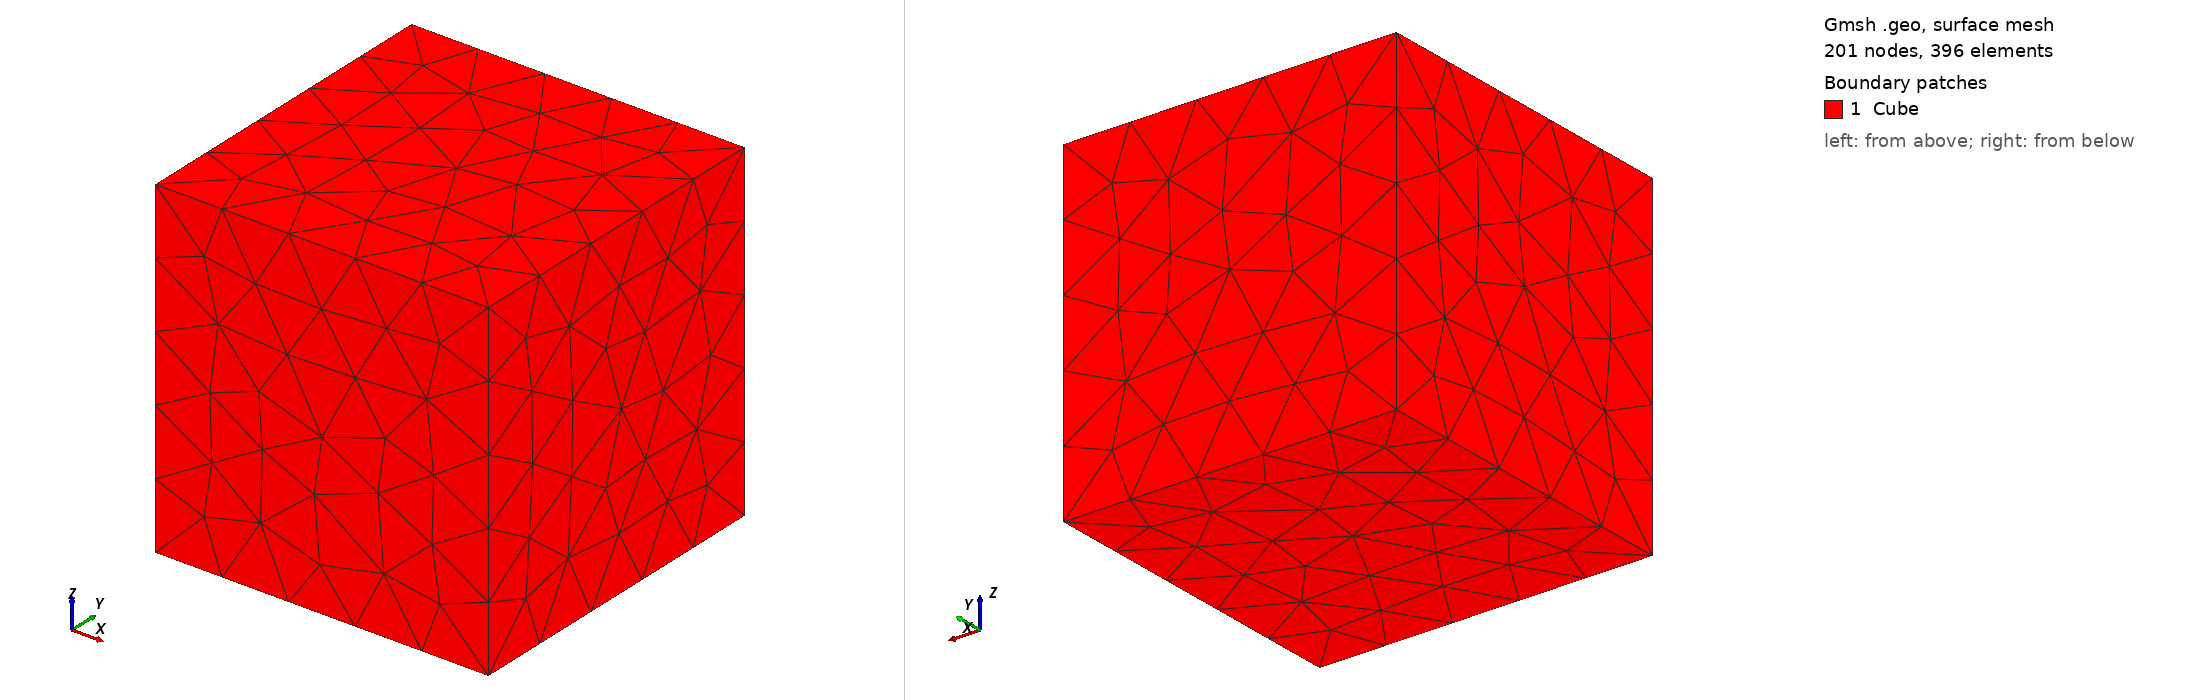

Gmsh geometry script, surface-meshed: 201 nodes, 396 surface elements. Boundary patches (legend numbers): 1 Cube. Left view from above one corner, right view from below the opposite corner. Legend entries are the model's physical surfaces. The drawing asked Gmsh for element sizes between 1% and 20% of the model's largest extent; the script's own settings can give other sizes.

=== Cube.geo (drawn) ===
Mesh.MshFileVersion = 2.0;
cl1 = 1;
Point(1) = {0, 0, 0, cl1};
Point(2) = {-1, -1, -1, cl1};
Point(3) = {-1, 1, -1, cl1};
Point(4) = {1, 1, -1, cl1};
Point(5) = {1, -1, -1, cl1};
Point(6) = {1, -1, 1, cl1};
Point(7) = {1, 1, 1, cl1};
Point(8) = {-1, 1, 1, cl1};
Point(9) = {-1, -1, 1, cl1};
Line(1) = {8, 7};
Line(2) = {7, 6};
Line(3) = {6, 9};
Line(4) = {9, 8};
Line(5) = {8, 3};
Line(6) = {3, 4};
Line(7) = {4, 5};
Line(8) = {5, 2};
Line(9) = {2, 3};
Line(10) = {7, 4};
Line(11) = {5, 6};
Line(12) = {9, 2};
Line Loop(14) = {6, -10, -1, 5};
Plane Surface(14) = {14};
Line Loop(16) = {9, -5, -4, 12};
Plane Surface(16) = {16};
Line Loop(18) = {3, 12, -8, 11};
Plane Surface(18) = {18};
Line Loop(20) = {11, -2, 10, 7};
Plane Surface(20) = {20};
Line Loop(22) = {2, 3, 4, 1};
Plane Surface(22) = {22};
Line Loop(24) = {6, 7, 8, 9};
Plane Surface(24) = {24};
Surface Loop(27) = {24, 14, 20, 18, 22, 16};
Volume(27) = {27};
Physical Surface("Cube") = {14, 16, 18, 20, 22, 24};
